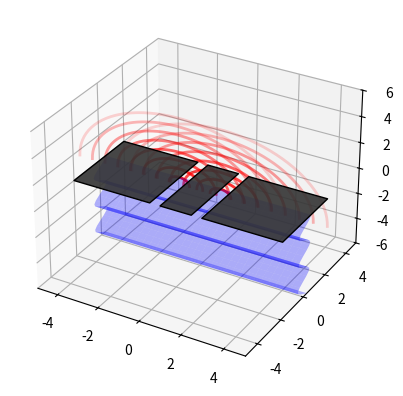

Write the Python code that produced this figure.
import matplotlib.pyplot as plt
from mpl_toolkits.mplot3d import Axes3D
from mpl_toolkits.mplot3d.art3d import Poly3DCollection
import numpy as np

fig = plt.figure()
ax = fig.add_subplot(111, projection='3d')

# Barrier
d = 2
wall_w = 10
wall_h = 4
slit_w = 0.5
Z_slit = 0

polys = [
    [[-wall_w/2, -wall_h/2, Z_slit], [-d/2-slit_w/2, -wall_h/2, Z_slit], [-d/2-slit_w/2, wall_h/2, Z_slit], [-wall_w/2, wall_h/2, Z_slit]],
    [[-d/2+slit_w/2, -wall_h/2, Z_slit], [d/2-slit_w/2, -wall_h/2, Z_slit], [d/2-slit_w/2, wall_h/2, Z_slit], [-d/2+slit_w/2, wall_h/2, Z_slit]],
    [[d/2+slit_w/2, -wall_h/2, Z_slit], [wall_w/2, -wall_h/2, Z_slit], [wall_w/2, wall_h/2, Z_slit], [d/2+slit_w/2, wall_h/2, Z_slit]]
]
ax.add_collection3d(Poly3DCollection(polys, facecolors='#333333', edgecolors='k', alpha=0.9))

# Concentric semi-circles for waves
radii = np.linspace(0.5, 5, 8)
theta = np.linspace(0, np.pi, 50)
for r in radii:
    # Slit 1
    x1 = -d/2 + r * np.cos(theta)
    y1 = np.zeros_like(theta)
    z1 = Z_slit + r * np.sin(theta)
    ax.plot(x1, y1, z1, color='red', alpha=1 - r/6, lw=2)
    
    # Slit 2
    x2 = d/2 + r * np.cos(theta)
    y2 = np.zeros_like(theta)
    z2 = Z_slit + r * np.sin(theta)
    ax.plot(x2, y2, z2, color='red', alpha=1 - r/6, lw=2)

# Wavy incoming
X_in = np.linspace(-wall_w/2, wall_w/2, 30)
Z_in = np.linspace(-6, Z_slit, 30)
X_in, Z_in = np.meshgrid(X_in, Z_in)
# Wave equation: cos(k*Z)
Y_in = 0.5 * np.cos(3 * Z_in)
# We can use plot_surface
ax.plot_surface(X_in, Y_in, Z_in, color='blue', alpha=0.3, shade=False)

ax.set_xlim(-5, 5)
ax.set_ylim(-5, 5)
ax.set_zlim(-6, 6)
plt.show()
